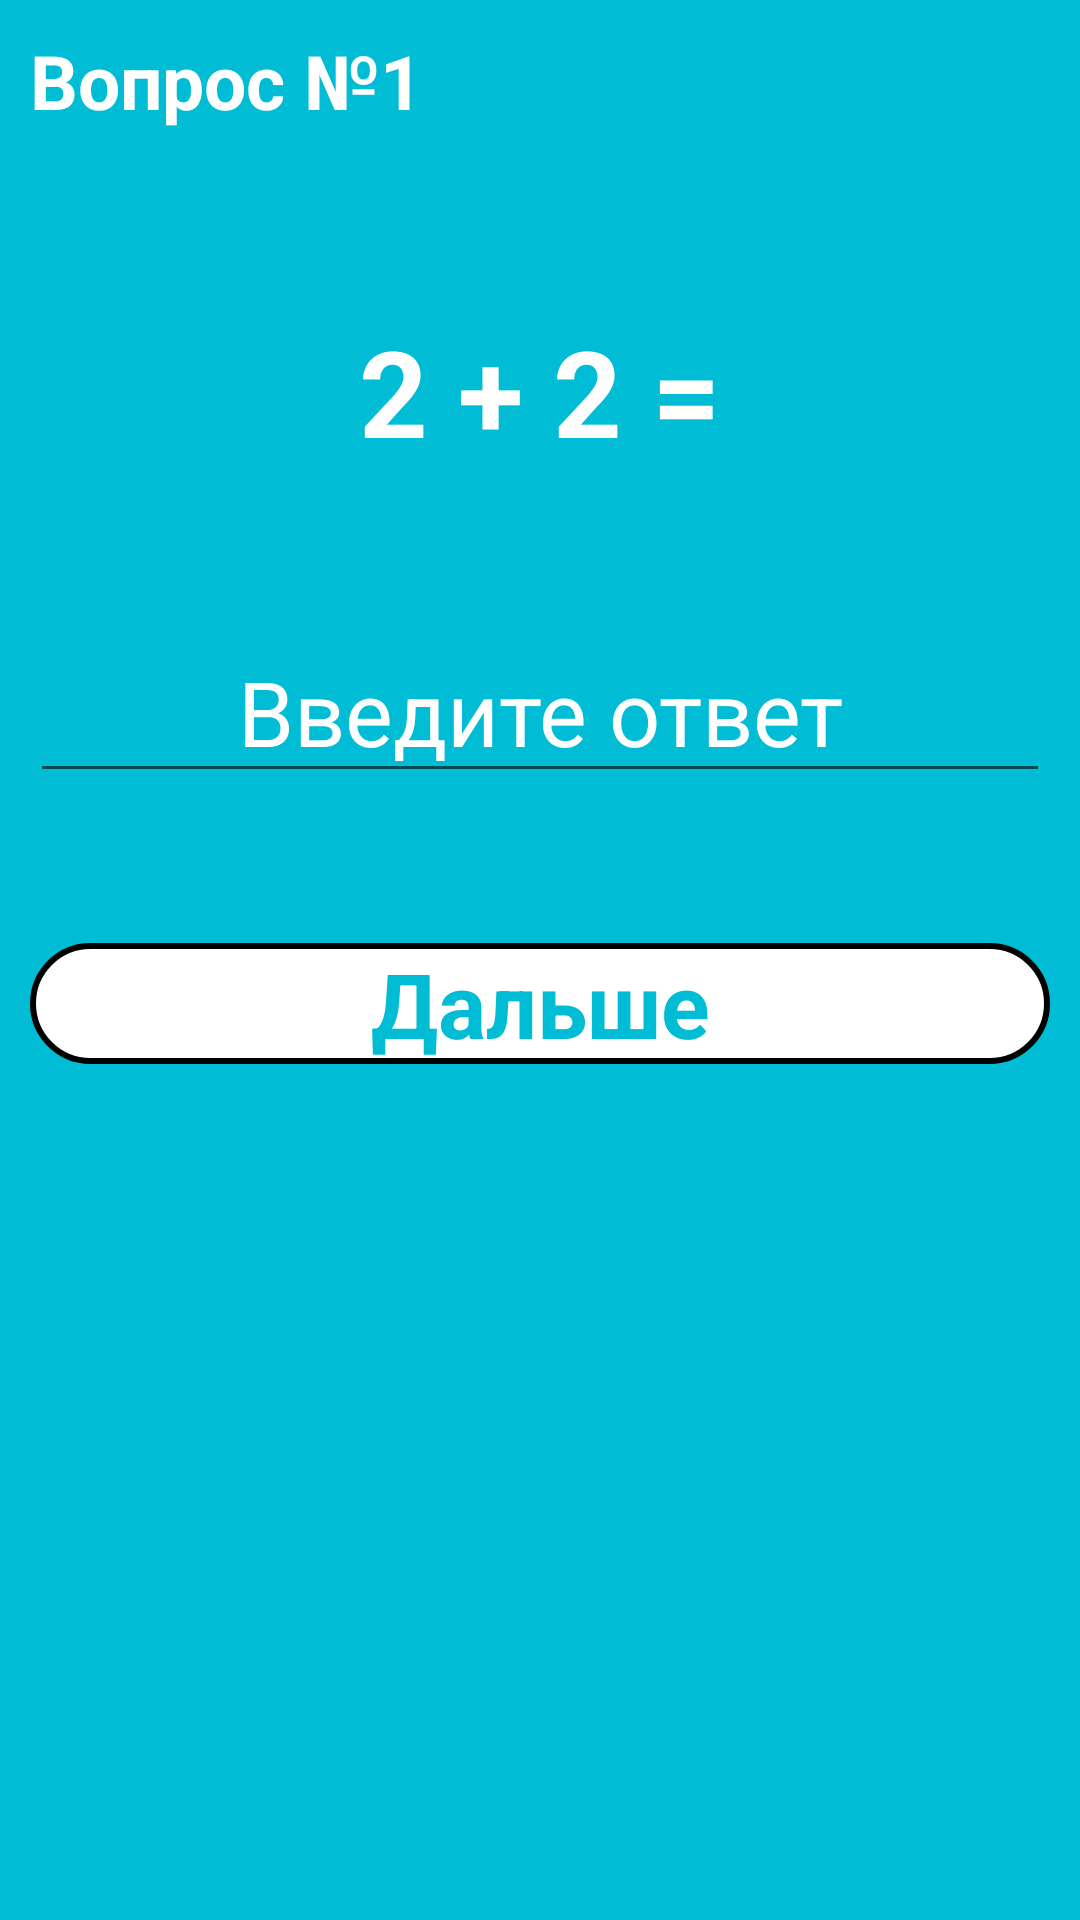

Produce the Android XML layout that renders to this screen, including the resource entries it uses.
<!-- AndroidManifest.xml: application theme Theme.MathematicalExamples -->
<!-- res/layout/activity_game.xml -->
<?xml version="1.0" encoding="utf-8"?>
<RelativeLayout xmlns:android="http://schemas.android.com/apk/res/android"
    xmlns:app="http://schemas.android.com/apk/res-auto"
    xmlns:tools="http://schemas.android.com/tools"
    android:layout_width="match_parent"
    android:layout_height="match_parent"
    tools:context=".GameActivity"
    android:background="@color/bacground">

    <LinearLayout
        android:layout_width="match_parent"
        android:layout_height="match_parent"
        android:orientation="vertical">

        <TextView
            android:id="@+id/textGameAct1"
            android:layout_width="match_parent"
            android:layout_height="wrap_content"
            android:text="@string/textGameAct1"
            android:textColor="@color/white"
            android:textSize="25sp"
            android:textStyle="bold"
            android:layout_margin="10dp"
            />

        <TextView
            android:id="@+id/textGameAct2"
            android:layout_width="match_parent"
            android:layout_height="wrap_content"
            android:text="@string/textGameAct2"
            android:textColor="@color/white"
            android:textSize="40sp"
            android:textStyle="bold"
            android:layout_marginTop="50dp"
            android:layout_marginHorizontal="10dp"
            android:gravity="center"
            />

        <EditText
            android:id="@+id/textGameAct3"
            android:layout_width="match_parent"
            android:layout_height="wrap_content"
            android:textColorHint="@color/white"
            android:hint="@string/textGameAct3"
            android:textColor="@color/white"
            android:textSize="30sp"
            android:layout_marginTop="50dp"
            android:layout_marginHorizontal="10dp"
            android:gravity="center"
            android:inputType="number"
            />

        <TextView
            android:id="@+id/textGameAct4"
            android:layout_width="match_parent"
            android:layout_height="wrap_content"
            android:layout_marginHorizontal="10dp"
            android:layout_marginTop="50dp"
            android:gravity="center"
            android:onClick="btnNextVopros"
            android:text="@string/textGameAct4"
            android:textColor="@color/bacground"
            android:background="@drawable/btn"
            android:textSize="30sp"
            android:textStyle="bold" />

    </LinearLayout>

</RelativeLayout>
<!-- resources referenced by this layout -->
<resources>
  <color name="bacground">#00BCD4</color>
  <color name="white">#FFFFFFFF</color>
  <!-- drawable btn (drawable) -->
  <?xml version="1.0" encoding="utf-8"?>
  <shape xmlns:android="http://schemas.android.com/apk/res/android">
      <solid
          android:color="@color/white"/>
      <stroke
          android:color="@color/black"
          android:width="2dp"/>
  
      <corners
          android:radius="25dp"/>
  
  </shape>
  <string name="textGameAct1">Вопрос №1</string>
  <string name="textGameAct2">2 + 2 =</string>
  <string name="textGameAct3">Введите ответ</string>
  <string name="textGameAct4">Дальше</string>
  <style name="Theme.MathematicalExamples" parent="Theme.MaterialComponents.DayNight.NoActionBar">
          
          <item name="colorPrimary">@color/purple_500</item>
          <item name="colorPrimaryVariant">@color/purple_700</item>
          <item name="colorOnPrimary">@color/white</item>
          
          <item name="colorSecondary">@color/teal_200</item>
          <item name="colorSecondaryVariant">@color/teal_700</item>
          <item name="colorOnSecondary">@color/black</item>
          
          <item name="android:statusBarColor" tools:targetApi="l">?attr/colorPrimaryVariant</item>
          
          <item name="android:windowFullscreen">true</item>
      </style>
  <color name="black">#FF000000</color>
  <color name="purple_500">#FF6200EE</color>
  <color name="purple_700">#FF3700B3</color>
  <color name="teal_200">#FF03DAC5</color>
  <color name="teal_700">#FF018786</color>
</resources>
